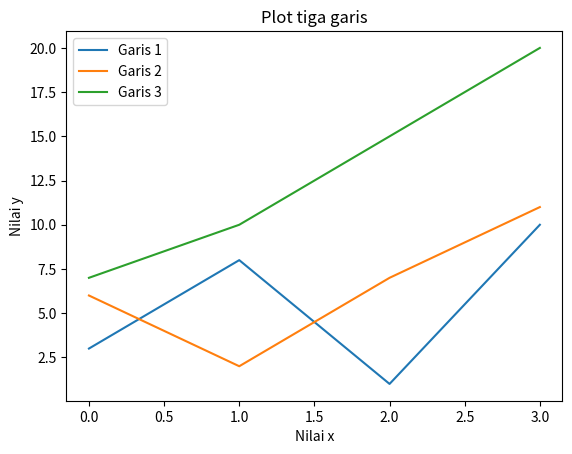

Reproduce this figure in Python.
import matplotlib.pyplot as plt
import numpy as np

y1 = np.array([3, 8, 1, 10])
y2 = np.array([6, 2, 7, 11])
y3 = np.array([7, 10, 15, 20])

# Membuat plot untuk garis y1 dan y2
plt.plot(y1, label='Garis 1')
plt.plot(y2, label='Garis 2')
plt.plot(y3, label='Garis 3')

# Menambahkan judul dan label sumbu
plt.title('Plot tiga garis')
plt.xlabel('Nilai x')
plt.ylabel('Nilai y')

# Menambahkan keterangan (legend)
plt.legend()
plt.show()
